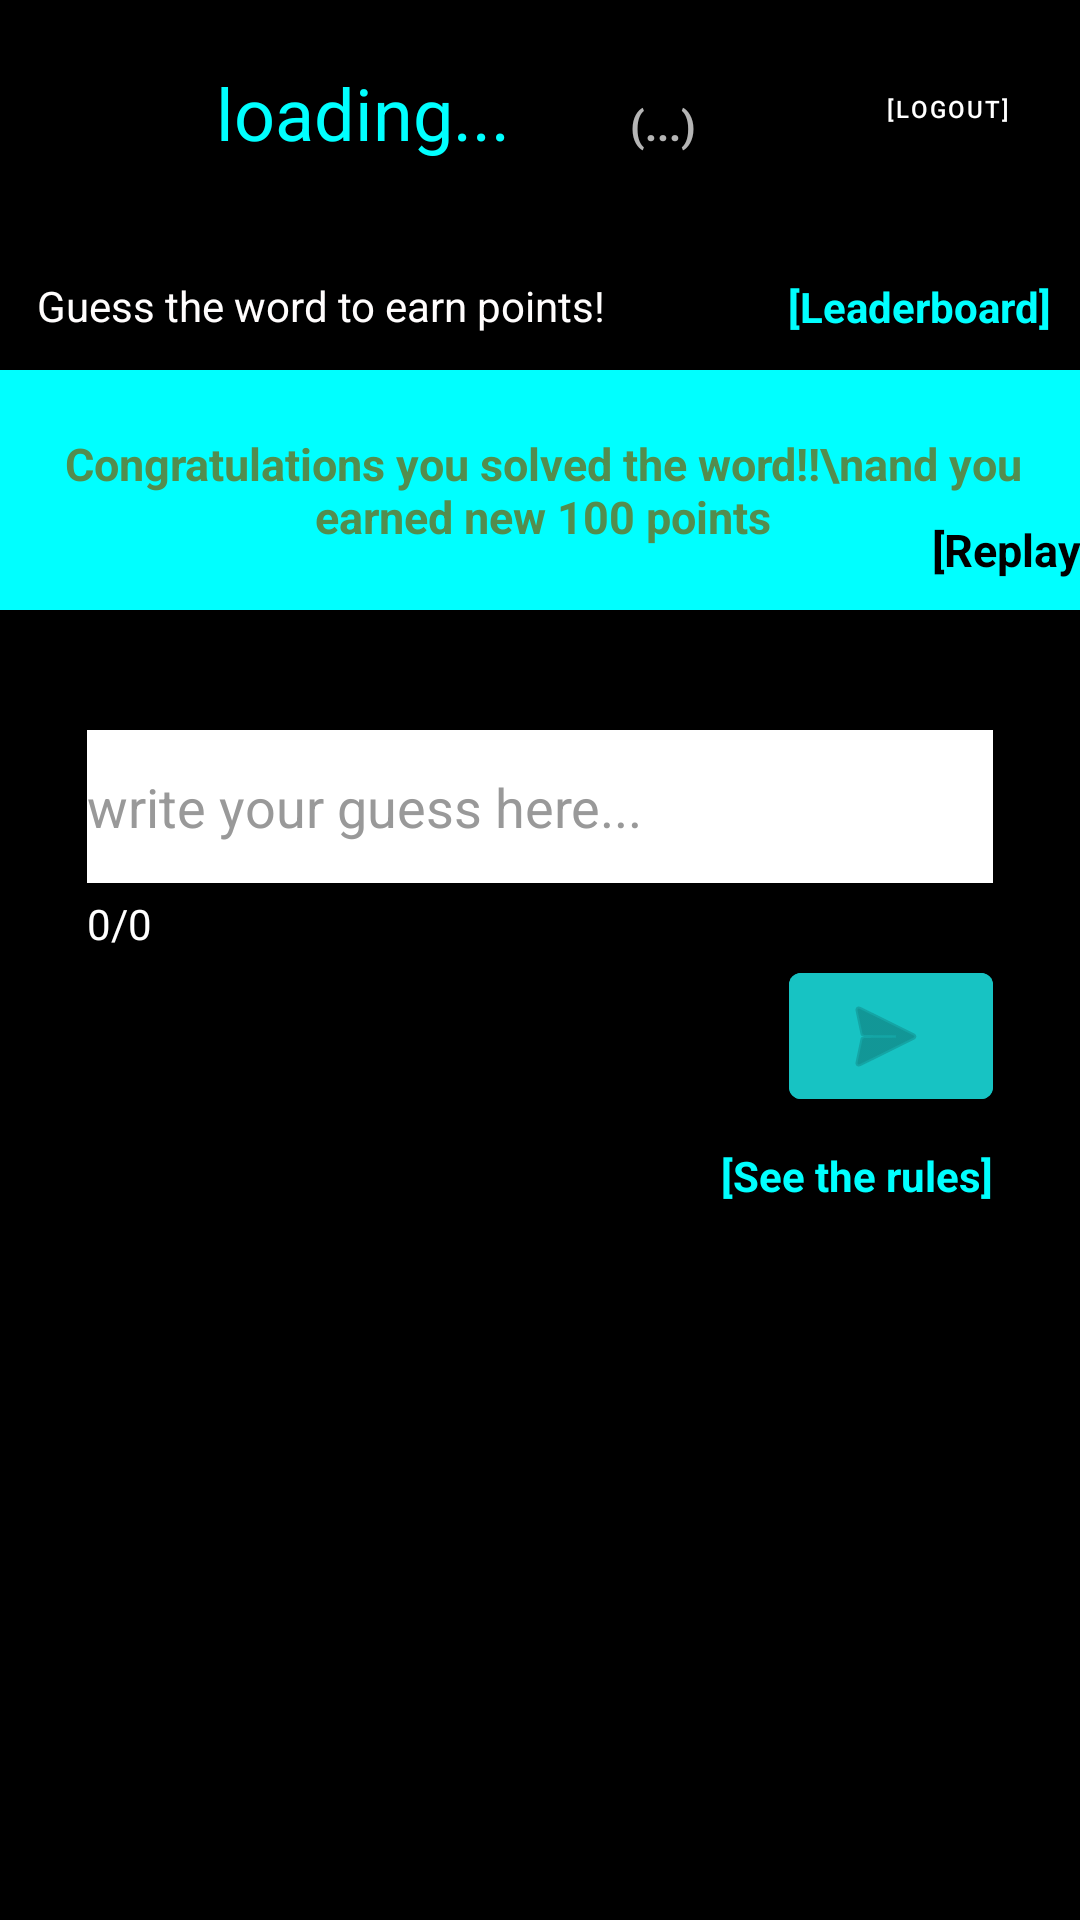

Write the Android layout XML for this screen, with the resource values it uses.
<!-- AndroidManifest.xml: application theme Theme.GuessMe -->
<!-- res/layout/activity_main.xml -->
<?xml version="1.0" encoding="utf-8"?>
<androidx.constraintlayout.widget.ConstraintLayout xmlns:android="http://schemas.android.com/apk/res/android"
    xmlns:app="http://schemas.android.com/apk/res-auto"
    xmlns:tools="http://schemas.android.com/tools"
    android:layout_width="match_parent"
    android:layout_height="match_parent"
    android:background="@color/black"
    tools:context=".MainActivity">

    <Button
        android:id="@+id/submit"
        android:layout_width="68dp"
        android:layout_height="54dp"
        android:layout_marginTop="24dp"
        android:backgroundTint="@color/grey"
        android:enabled="false"
        app:icon="@android:drawable/ic_menu_send"
        app:layout_constraintEnd_toEndOf="@+id/yourword"
        app:layout_constraintHorizontal_bias="1.0"
        app:layout_constraintStart_toStartOf="parent"
        app:layout_constraintTop_toBottomOf="@+id/yourword" />

    <EditText
        android:id="@+id/yourword"
        android:layout_width="302dp"
        android:layout_height="51dp"
        android:layout_marginTop="40dp"
        android:background="@color/white"
        android:ems="10"
        android:hint="write your guess here..."
        android:inputType="textPersonName"
        android:textColor="@color/black"
        android:textColorHint="#999999"
        app:layout_constraintEnd_toEndOf="parent"
        app:layout_constraintStart_toStartOf="parent"
        app:layout_constraintTop_toBottomOf="@+id/wordsite" />

    <FrameLayout
        android:id="@+id/wordsite"
        android:layout_width="386dp"
        android:layout_height="80dp"
        android:layout_marginTop="12dp"
        android:background="@drawable/border"
        android:orientation="horizontal"
        android:padding="10dp"
        app:layout_constraintEnd_toEndOf="parent"
        app:layout_constraintHorizontal_bias="0.48"
        app:layout_constraintStart_toStartOf="parent"
        app:layout_constraintTop_toBottomOf="@+id/textView2">

        <TextView
            android:id="@+id/actualWord"
            android:layout_width="match_parent"
            android:layout_height="match_parent"
            android:gravity="center"
            android:textColor="#818384"
            android:textSize="34sp"
            android:textStyle="bold" />

        <ProgressBar
            android:id="@+id/progress"
            style="?android:attr/progressBarStyle"
            android:layout_width="wrap_content"
            android:layout_height="wrap_content"
            android:layout_gravity="center"
            android:visibility="visible" />
    </FrameLayout>
    <FrameLayout
        android:id="@+id/frameDialog"
        android:layout_width="386dp"
        android:layout_height="80dp"
        android:layout_marginTop="12dp"
        android:background="@color/teal_200"
        android:orientation="horizontal"
        android:padding="10dp"
        app:layout_constraintEnd_toEndOf="parent"
        app:layout_constraintHorizontal_bias="0.48"
        app:layout_constraintStart_toStartOf="parent"
        app:layout_constraintTop_toBottomOf="@+id/textView2">
        <TextView
            android:id="@+id/msg"
            android:layout_width="match_parent"
            android:layout_height="match_parent"
            android:gravity="center"
            android:textColor="@color/bgreen"
            android:textSize="15sp"
            android:text="Congratulations you solved the word!!\nand you earned new 100 points"
            android:textStyle="bold" />
        <TextView
            android:id="@+id/replay"
            android:layout_width="match_parent"
            android:layout_height="match_parent"
            android:gravity="right | bottom"
            android:textColor="@color/black"
            android:textSize="15sp"
            android:text="[Replay]"
            android:textStyle="bold" />
    </FrameLayout>
    <LinearLayout
        android:id="@+id/linearLayout"
        android:layout_width="match_parent"
        android:layout_height="wrap_content"
        android:layout_marginTop="20dp"
        android:orientation="horizontal"
        app:layout_constraintEnd_toEndOf="parent"
        app:layout_constraintStart_toStartOf="parent"
        app:layout_constraintTop_toTopOf="parent">

        <ImageView
            android:id="@+id/pic"
            android:layout_width="32dp"
            android:layout_height="32dp"
            android:layout_weight="1"
            tools:srcCompat="@tools:sample/avatars" />

        <TextView
            android:id="@+id/name"
            android:layout_width="wrap_content"
            android:layout_height="wrap_content"
            android:layout_weight="1"
            android:text="loading..."
            android:textColor="@color/teal_200"
            android:textSize="24sp" />

        <TextView
            android:id="@+id/points"
            android:layout_width="wrap_content"
            android:layout_height="wrap_content"
            android:layout_weight="1"
            android:text="(...)"
            android:textColor="#B5B5B5"
            android:textStyle="bold" />

        <Button
            android:id="@+id/login_button"
            android:layout_width="wrap_content"
            android:layout_height="match_parent"
            android:textColor="@color/white"
            android:background="@android:color/transparent"
            android:textSize="8dp"
            android:text="[Logout]" />
    </LinearLayout>

    <TextView
        android:id="@+id/textView2"
        android:layout_width="wrap_content"
        android:layout_height="wrap_content"
        android:layout_marginTop="40dp"
        android:text="Guess the word to earn points!"
        android:textColor="#FFFDFD"
        android:textColorHighlight="#FFFFFF"
        android:textColorLink="#FFFFFF"
        app:layout_constraintEnd_toEndOf="parent"
        app:layout_constraintHorizontal_bias="0.072"
        app:layout_constraintStart_toStartOf="parent"
        app:layout_constraintTop_toBottomOf="@+id/linearLayout" />

    <TextView
        android:id="@+id/leaderboard"
        android:layout_width="wrap_content"
        android:layout_height="wrap_content"
        android:text="[Leaderboard]"
        android:textColor="@color/teal_200"
        android:textColorHighlight="@color/teal_200"
        android:textColorLink="@color/teal_200"
        android:textStyle="bold"
        app:layout_constraintBottom_toTopOf="@+id/wordsite"
        app:layout_constraintEnd_toEndOf="parent"
        app:layout_constraintHorizontal_bias="0.862"
        app:layout_constraintStart_toEndOf="@+id/textView2"
        app:layout_constraintTop_toBottomOf="@+id/linearLayout"
        app:layout_constraintVertical_bias="0.773" />

    <TextView
        android:id="@+id/counter"
        android:layout_width="wrap_content"
        android:layout_height="wrap_content"
        android:layout_marginTop="4dp"
        android:text="0/0"
        android:textColor="#FFFFFF"
        app:layout_constraintEnd_toEndOf="@+id/yourword"
        app:layout_constraintHorizontal_bias="0.0"
        app:layout_constraintStart_toStartOf="@+id/yourword"
        app:layout_constraintTop_toBottomOf="@+id/yourword" />

    <TextView
        android:id="@+id/rules"
        android:layout_width="wrap_content"
        android:layout_height="wrap_content"
        android:layout_marginTop="10dp"
        android:text="[See the rules]"
        android:textColor="@color/teal_200"
        android:textStyle="bold"
        app:layout_constraintEnd_toEndOf="@+id/submit"
        app:layout_constraintHorizontal_bias="1.0"
        app:layout_constraintStart_toStartOf="@+id/counter"
        app:layout_constraintTop_toBottomOf="@+id/submit" />

</androidx.constraintlayout.widget.ConstraintLayout>
<!-- resources referenced by this layout -->
<resources>
  <color name="bgreen">#538d4e</color>
  <color name="black">#000000</color>
  <color name="grey">#17C3C3</color>
  <color name="teal_200">#00FFFF</color>
  <color name="white">#FFFFFFFF</color>
  <!-- drawable border (drawable) -->
  <?xml version="1.0" encoding="UTF-8"?>
  <shape xmlns:android="http://schemas.android.com/apk/res/android">
      <solid android:color="@color/black"/>
      <stroke android:width="5dip" android:color="@color/teal_200" />
      <corners android:radius="20dp"/>
      <padding android:left="0dip" android:top="0dip" android:right="0dip" android:bottom="0dip" />
  </shape>
  <style name="Theme.GuessMe" parent="Theme.MaterialComponents.DayNight.DarkActionBar">
          
          <item name="colorPrimary">@color/purple_500</item>
          <item name="colorPrimaryVariant">@color/purple_700</item>
          <item name="colorOnPrimary">@color/white</item>
          
          <item name="colorSecondary">@color/teal_200</item>
          <item name="colorSecondaryVariant">@color/teal_700</item>
          <item name="colorOnSecondary">@color/black</item>
          
          <item name="android:statusBarColor" tools:targetApi="l">?attr/colorPrimaryVariant</item>
          
      </style>
  <color name="purple_500">#000000</color>
  <color name="purple_700">#000000</color>
  <color name="teal_700">#FF018786</color>
</resources>
